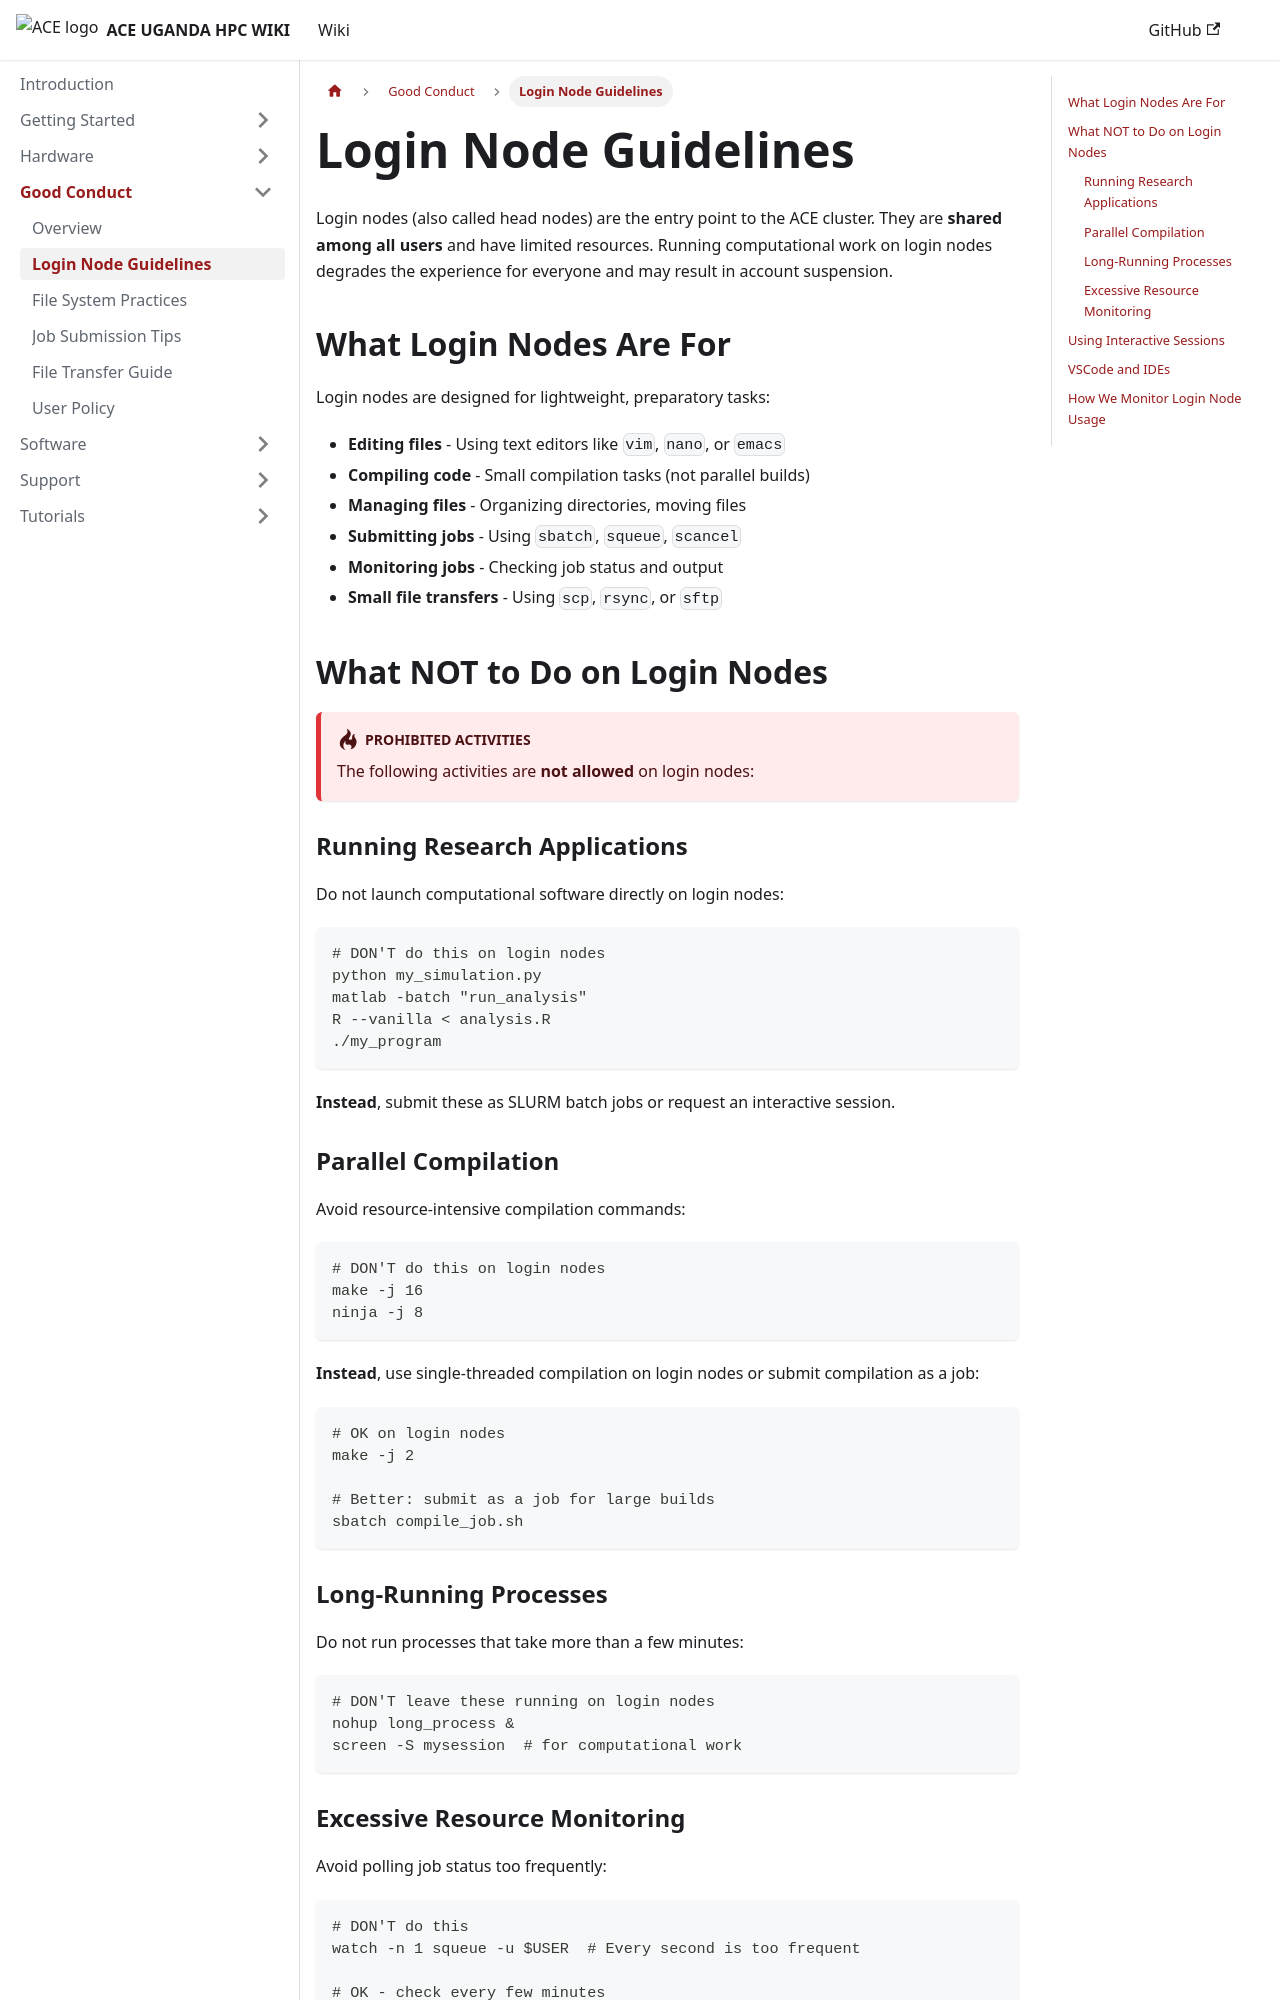

repository: ace-bioinformatics/ace-ug-hpc-wiki · page: docs/good-conduct/login-nodes/index.html · generator: docusaurus

# Login Node Guidelines

Login nodes (also called head nodes) are the entry point to the ACE cluster. They are **shared among all users** and have limited resources. Running computational work on login nodes degrades the experience for everyone and may result in account suspension.

## What Login Nodes Are For

Login nodes are designed for lightweight, preparatory tasks:

- **Editing files** - Using text editors like `vim`, `nano`, or `emacs`
- **Compiling code** - Small compilation tasks (not parallel builds)
- **Managing files** - Organizing directories, moving files
- **Submitting jobs** - Using `sbatch`, `squeue`, `scancel`
- **Monitoring jobs** - Checking job status and output
- **Small file transfers** - Using `scp`, `rsync`, or `sftp`

## What NOT to Do on Login Nodes

:::danger Prohibited Activities
The following activities are **not allowed** on login nodes:
:::

### Running Research Applications

Do not launch computational software directly on login nodes:

```bash
# DON'T do this on login nodes
python my_simulation.py
matlab -batch "run_analysis"
R --vanilla < analysis.R
./my_program
```

**Instead**, submit these as SLURM batch jobs or request an interactive session.

### Parallel Compilation

Avoid resource-intensive compilation commands:

```bash
# DON'T do this on login nodes
make -j 16
ninja -j 8
```

**Instead**, use single-threaded compilation on login nodes or submit compilation as a job:

```bash
# OK on login nodes
make -j 2

# Better: submit as a job for large builds
sbatch compile_job.sh
```
